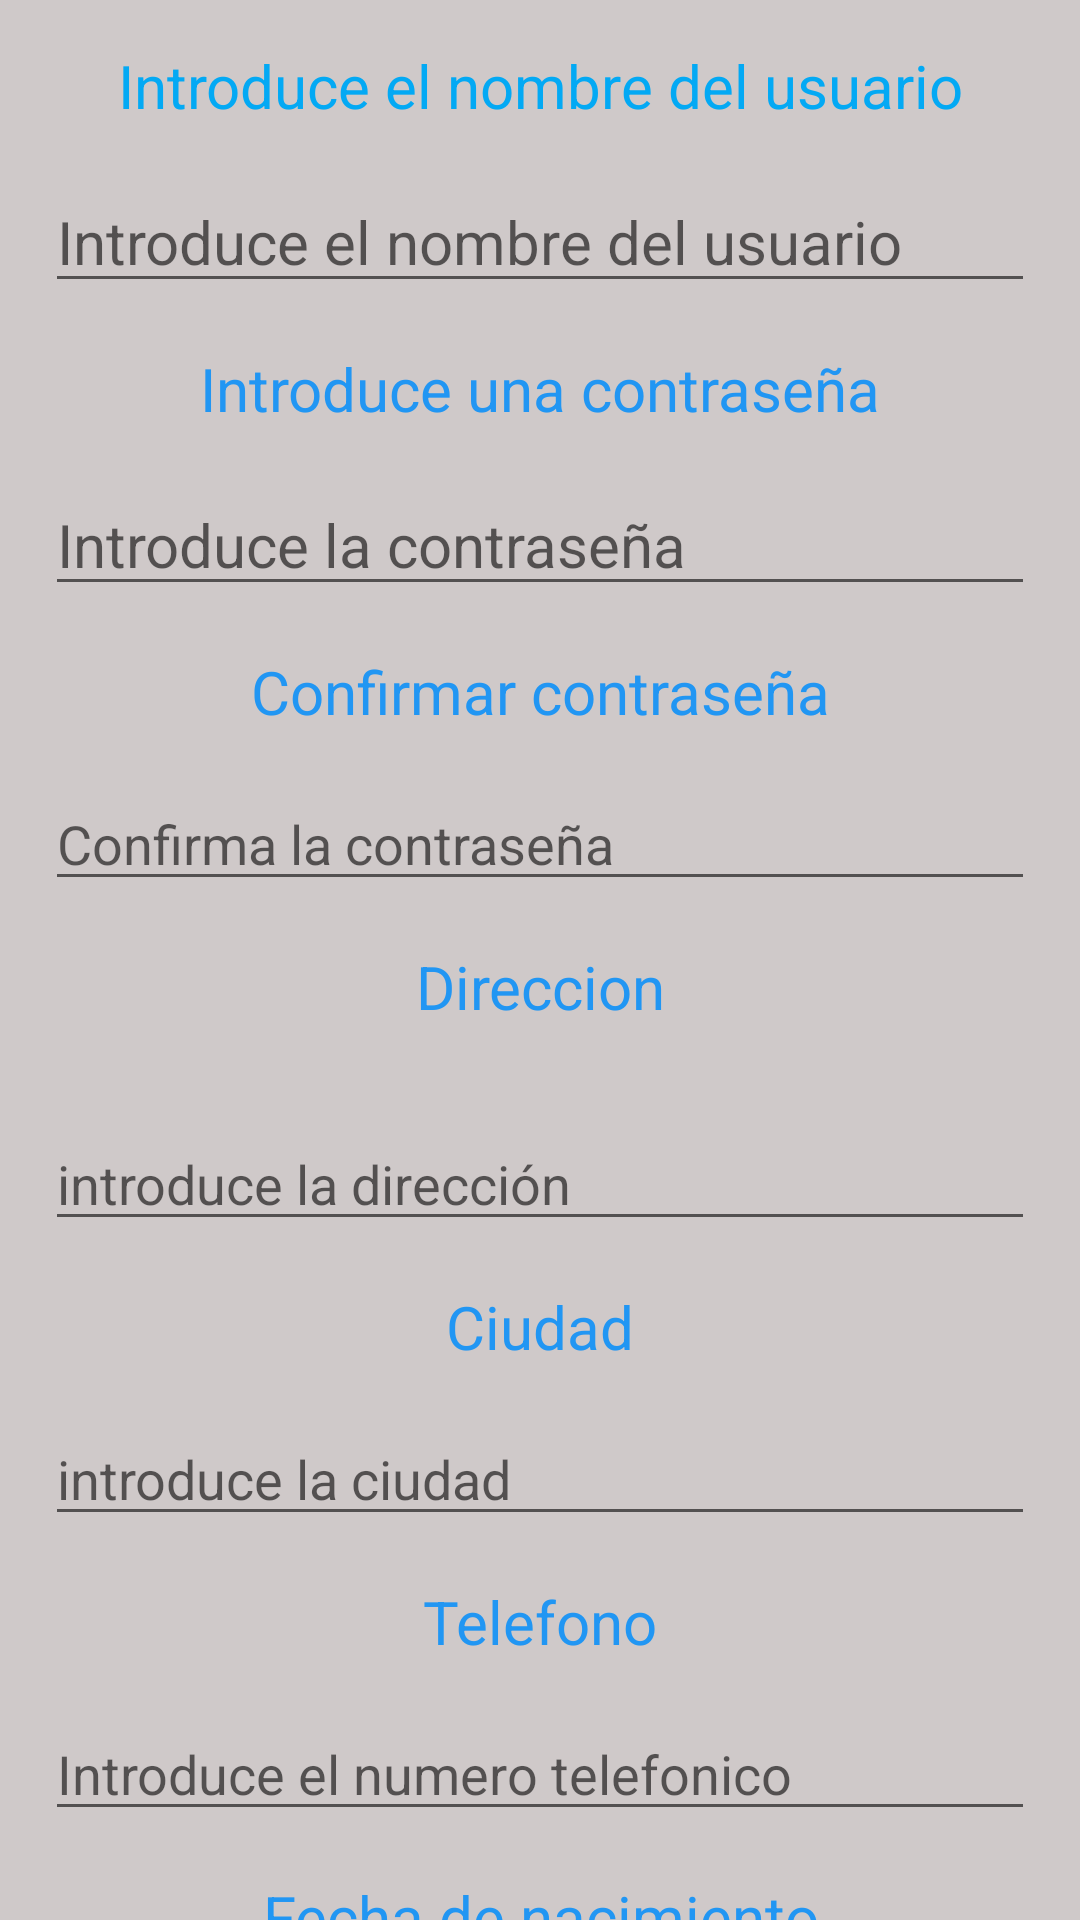

Here is an Android app screen rendered from its layout file. Give the layout XML and the strings, colors and styles it references.
<!-- AndroidManifest.xml: application theme Theme.ProyectoTiendaVirtual -->
<!-- res/layout/activity_vista_registro_de_usuario_view.xml -->
<?xml version="1.0" encoding="utf-8"?>
<ScrollView xmlns:android="http://schemas.android.com/apk/res/android"
    xmlns:app="http://schemas.android.com/apk/res-auto"
    xmlns:tools="http://schemas.android.com/tools"
    android:layout_width="match_parent"
    android:layout_height="match_parent"
    android:background="#EFEFF1"
    android:orientation="vertical"
    android:scrollbars="horizontal"
    tools:context=".views.VistaRegistroDeUsuarioView"
    >

    <LinearLayout
        android:layout_width="match_parent"
        android:layout_height="wrap_content"
        android:background="#CFC9C9"
        android:orientation="vertical">

        <TextView
            android:id="@+id/textView2"
            android:layout_width="match_parent"
            android:layout_height="wrap_content"
            android:layout_margin="15dp"
            android:gravity="center"
            android:text="@string/txvIntroduceElNombre"
            android:textColor="#03A9F4"
            android:textSize="20sp" />

        <EditText
            android:id="@+id/editTextTextPersonName"
            android:layout_width="match_parent"
            android:layout_height="wrap_content"
            android:layout_marginStart="15dp"
            android:layout_marginLeft="15dp"
            android:layout_marginEnd="15dp"
            android:layout_marginRight="15dp"
            android:layout_marginBottom="15dp"
            android:ems="10"
            android:hint="@string/txeIntroducirNombre"
            android:inputType="textPersonName"
            android:textSize="20sp" />

        <TextView
            android:id="@+id/textView3"
            android:layout_width="match_parent"
            android:layout_height="wrap_content"
            android:layout_marginStart="15dp"
            android:layout_marginLeft="15dp"
            android:layout_marginEnd="15dp"
            android:layout_marginRight="15dp"
            android:layout_marginBottom="15dp"
            android:gravity="center"
            android:text="@string/txvIntroduceLaContraseña"
            android:textColor="#2196F3"
            android:textSize="20sp" />

        <EditText
            android:id="@+id/editTextTextMultiLine"
            android:layout_width="match_parent"
            android:layout_height="wrap_content"
            android:layout_marginStart="15dp"
            android:layout_marginLeft="15dp"
            android:layout_marginEnd="15dp"
            android:layout_marginRight="15dp"
            android:layout_marginBottom="15dp"
            android:ems="10"
            android:gravity="start|top"
            android:hint="@string/txeIntroducirContraseña"
            android:inputType="textMultiLine"
            android:textSize="20sp" />

        <TextView
            android:id="@+id/textView4"
            android:layout_width="match_parent"
            android:layout_height="wrap_content"
            android:layout_marginStart="15dp"
            android:layout_marginLeft="15dp"
            android:layout_marginEnd="15dp"
            android:layout_marginRight="15dp"
            android:layout_marginBottom="15dp"
            android:gravity="center"
            android:text="@string/txvConfirmarContraseña"
            android:textColor="#2196F3"
            android:textSize="20sp" />

        <EditText
            android:id="@+id/editTextTextPersonName2"
            android:layout_width="match_parent"
            android:layout_height="wrap_content"
            android:layout_marginStart="15dp"
            android:layout_marginLeft="15dp"
            android:layout_marginEnd="15dp"
            android:layout_marginRight="15dp"
            android:layout_marginBottom="15dp"
            android:ems="10"
            android:hint="@string/txeConfirmaContraseña"
            android:inputType="textPersonName" />

        <TextView
            android:id="@+id/textView5"
            android:layout_width="match_parent"
            android:layout_height="wrap_content"
            android:layout_marginStart="15dp"
            android:layout_marginLeft="15dp"
            android:layout_marginEnd="15dp"
            android:layout_marginRight="15dp"
            android:layout_marginBottom="15dp"
            android:gravity="center"
            android:text="@string/txvDireccion"
            android:textColor="#2196F3"
            android:textSize="20sp" />

        <EditText
            android:id="@+id/editTextTextPersonName3"
            android:layout_width="match_parent"
            android:layout_height="wrap_content"
            android:layout_margin="15dp"
            android:layout_marginTop="15dp"
            android:layout_marginEnd="15dp"
            android:layout_marginRight="15dp"
            android:layout_marginBottom="15dp"
            android:ems="10"
            android:hint="@string/txeColocarDireccion"
            android:inputType="textPersonName" />

        <TextView
            android:id="@+id/textView6"
            android:layout_width="match_parent"
            android:layout_height="wrap_content"
            android:layout_marginStart="15dp"
            android:layout_marginLeft="15dp"
            android:layout_marginEnd="15dp"
            android:layout_marginRight="15dp"
            android:layout_marginBottom="15dp"
            android:gravity="center"
            android:text="@string/txvCiudad"
            android:textColor="#2196F3"
            android:textSize="20sp" />

        <EditText
            android:id="@+id/editTextTextPersonName4"
            android:layout_width="match_parent"
            android:layout_height="wrap_content"
            android:layout_marginStart="15dp"
            android:layout_marginLeft="15dp"
            android:layout_marginEnd="15dp"
            android:layout_marginRight="15dp"
            android:layout_marginBottom="15dp"
            android:ems="10"
            android:hint="@string/txeIntroduceLaCiudad"
            android:inputType="textPersonName" />

        <TextView
            android:id="@+id/textView7"
            android:layout_width="match_parent"
            android:layout_height="wrap_content"
            android:layout_marginStart="15dp"
            android:layout_marginLeft="15dp"
            android:layout_marginEnd="15dp"
            android:layout_marginRight="15dp"
            android:layout_marginBottom="15dp"
            android:gravity="center"
            android:text="@string/txvTelefono"
            android:textColor="#2196F3"
            android:textSize="20sp" />

        <EditText
            android:id="@+id/editTextNumber"
            android:layout_width="match_parent"
            android:layout_height="wrap_content"
            android:layout_marginStart="15dp"
            android:layout_marginLeft="15dp"
            android:layout_marginEnd="15dp"
            android:layout_marginRight="15dp"
            android:layout_marginBottom="15dp"
            android:ems="10"
            android:hint="@string/txeIntroduceElTelefono"
            android:inputType="number" />

        <TextView
            android:id="@+id/textView"
            android:layout_width="match_parent"
            android:layout_height="wrap_content"
            android:layout_marginStart="15dp"
            android:layout_marginLeft="15dp"
            android:layout_marginEnd="15dp"
            android:layout_marginRight="15dp"
            android:layout_marginBottom="15dp"
            android:gravity="center"
            android:text="@string/txvFechaNacimiento"
            android:textColor="#2196F3"
            android:textSize="20sp" />

        <EditText
            android:id="@+id/et_fecha_nacimiento"
            android:layout_width="match_parent"
            android:layout_height="wrap_content"
            android:layout_marginStart="15dp"
            android:layout_marginLeft="15dp"
            android:layout_marginEnd="15dp"
            android:layout_marginRight="15dp"
            android:layout_marginBottom="15dp"
            android:ems="10"
            android:hint="@string/txeIntroduceFechaNacimiento"
            android:inputType="date" />

        <Button
            android:id="@+id/btnRegistrarse"
            android:layout_width="wrap_content"
            android:layout_height="wrap_content"
            android:layout_marginStart="145dp"
            android:layout_marginLeft="145dp"
            android:text="@string/btnRegister" />

    </LinearLayout>


</ScrollView>
<!-- resources referenced by this layout -->
<resources>
  <string name="btnRegister">Registrarse</string>
  <string name="txeColocarDireccion">introduce la dirección</string>
  <string name="txeIntroduceElTelefono">Introduce el numero telefonico</string>
  <string name="txeIntroduceFechaNacimiento">Introduce la fecha de nacimeinto</string>
  <string name="txeIntroduceLaCiudad">introduce la ciudad</string>
  <string name="txeIntroducirNombre">Introduce el nombre del usuario</string>
  <string name="txvCiudad">Ciudad</string>
  <string name="txvDireccion">Direccion</string>
  <string name="txvFechaNacimiento">Fecha de nacimiento</string>
  <string name="txvIntroduceElNombre">Introduce el nombre del usuario</string>
  <string name="txvTelefono">Telefono</string>
  <style name="Theme.ProyectoTiendaVirtual" parent="Theme.MaterialComponents.DayNight.DarkActionBar">
          
          <item name="colorPrimary">@color/purple_500</item>
          <item name="colorPrimaryVariant">@color/purple_700</item>
          <item name="colorOnPrimary">@color/white</item>
          
          <item name="colorSecondary">@color/teal_200</item>
          <item name="colorSecondaryVariant">@color/teal_700</item>
          <item name="colorOnSecondary">@color/black</item>
          
          <item name="android:statusBarColor" tools:targetApi="l">?attr/colorPrimaryVariant</item>
          
      </style>
  <!-- not gathered from this repository: default colours our renderer supplied (Android Studio template values) -->
  <color name="purple_500">#FF6200EE</color>
  <color name="purple_700">#FF3700B3</color>
  <color name="teal_200">#FF03DAC5</color>
  <color name="teal_700">#FF018786</color>
  <color name="black">#FF000000</color>
  <color name="white">#FFFFFFFF</color>
</resources>
